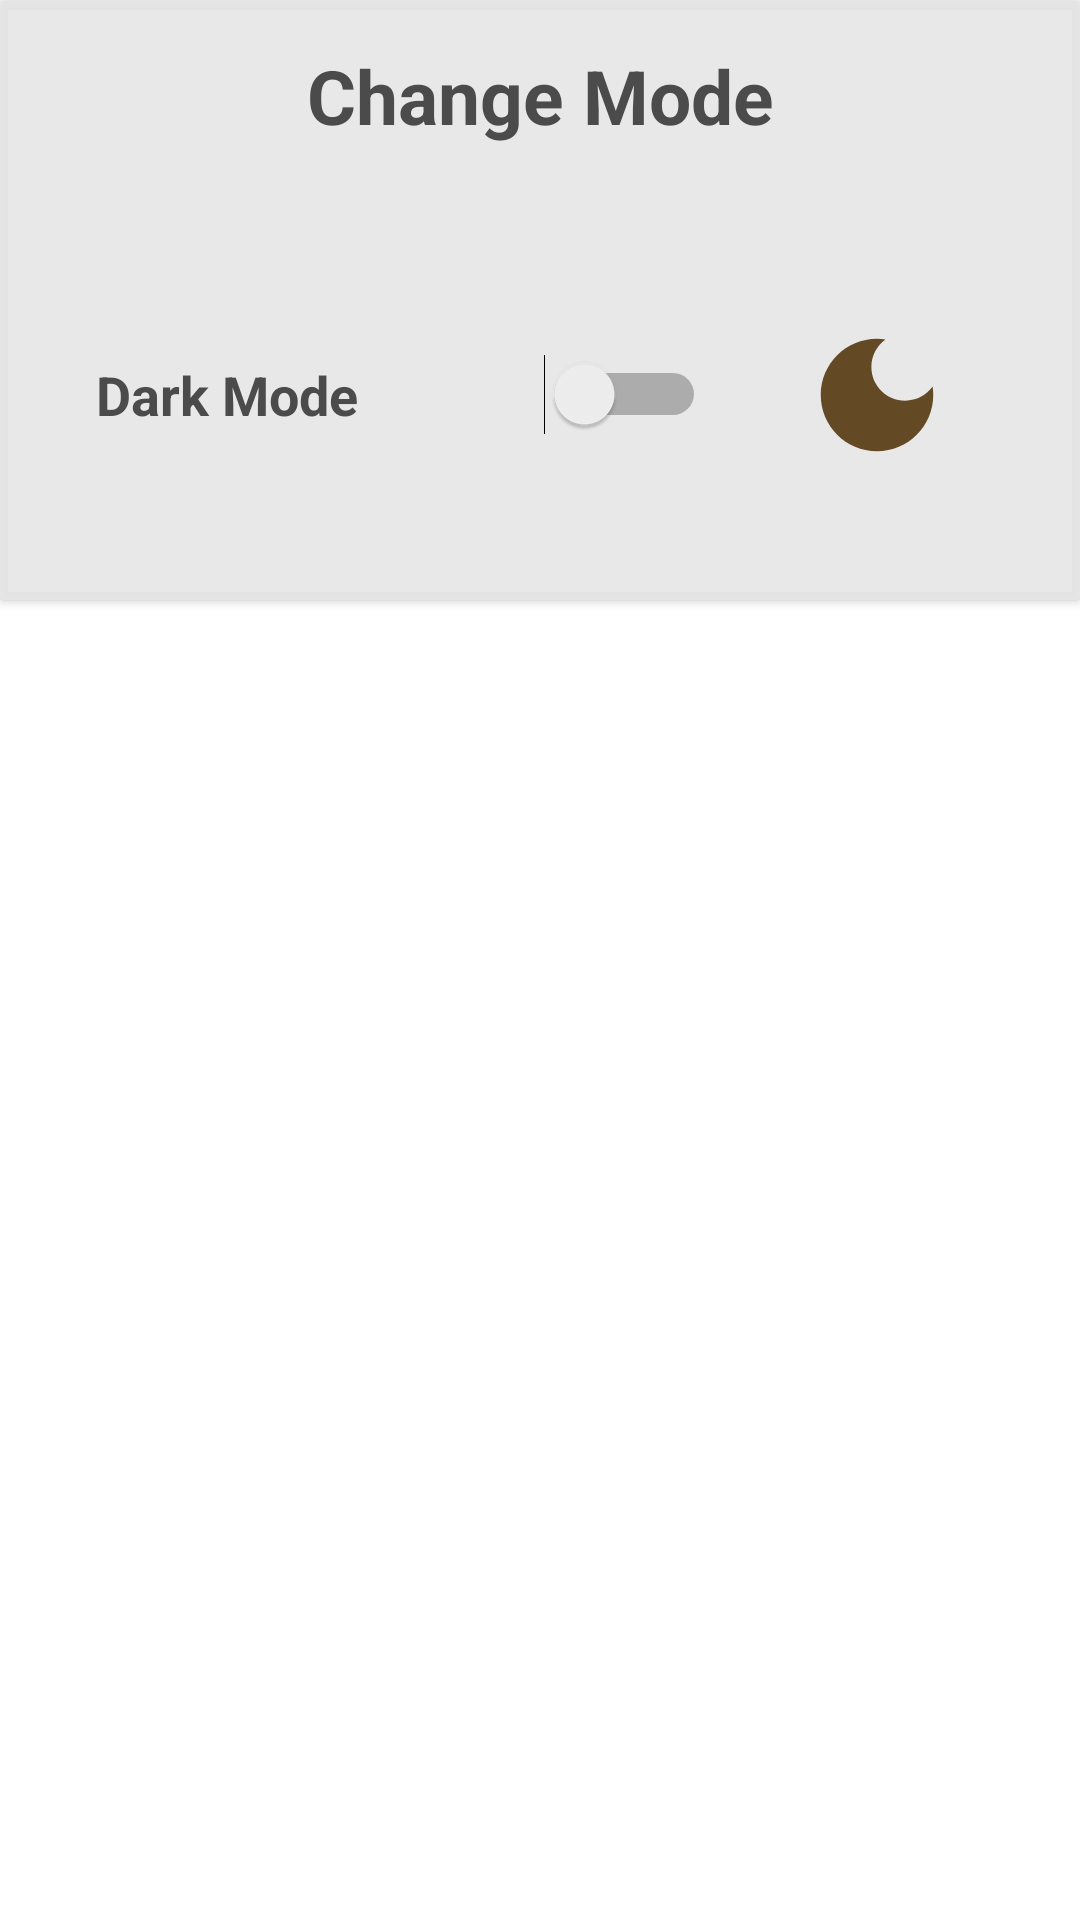

Android layout source for this screen:
<!-- AndroidManifest.xml: application theme Theme.ToDoApp -->
<!-- res/layout/fragment_bottom_sheet.xml -->
<?xml version="1.0" encoding="utf-8"?>
<LinearLayout
    xmlns:android="http://schemas.android.com/apk/res/android"
    xmlns:tools="http://schemas.android.com/tools"
    xmlns:app="http://schemas.android.com/apk/res-auto"
    android:layout_width="match_parent"
    android:layout_height="match_parent"
    android:background="?attr/backgroundColor"
    tools:context=".BottomSheetFragment">

<androidx.cardview.widget.CardView
    android:background="?attr/cardBackgroundColor"
    android:layout_width="match_parent"
    android:layout_height="200dp"
    app:cardBackgroundColor="?attr/cardBackgroundColor"
    tools:ignore="MissingConstraints">

  <androidx.constraintlayout.widget.ConstraintLayout
      android:layout_width="match_parent"
      android:layout_height="match_parent">

    <TextView
        android:id="@+id/change_mode"
        android:textColor="?attr/textColor"
        android:layout_width="match_parent"
        android:layout_height="match_parent"
        android:text="Change Mode"
        android:textAlignment="center"
        android:textSize="25sp"
        android:textStyle="bold"
        android:layout_marginTop="15dp"
        app:layout_constraintBottom_toBottomOf="parent"
        app:layout_constraintEnd_toEndOf="parent"
        app:layout_constraintHorizontal_bias="0.0"
        app:layout_constraintStart_toStartOf="parent"
        app:layout_constraintTop_toTopOf="parent"
        app:layout_constraintVertical_bias="0.0" />

    <TextView
        android:id="@+id/textView"
        android:layout_width="wrap_content"
        android:layout_height="wrap_content"
        android:textColor="?attr/textColor"
        android:layout_marginStart="32dp"
        android:text="Dark Mode"
        android:textStyle="bold"
        android:textSize="18sp"
        app:layout_constraintBottom_toBottomOf="parent"
        app:layout_constraintStart_toStartOf="parent"
        app:layout_constraintTop_toTopOf="parent"
        app:layout_constraintVertical_bias="0.68" />


    <Switch
        android:id="@+id/switch1"
        android:layout_width="100sp"
        android:layout_height="wrap_content"
        android:layout_marginStart="16dp"
        app:layout_constraintBottom_toBottomOf="@+id/textView"
        app:layout_constraintStart_toEndOf="@+id/textView"
        app:layout_constraintTop_toTopOf="@+id/textView"
        tools:ignore="UseSwitchCompatOrMaterialXml">

    </Switch>

    <ImageView
        android:id="@+id/imageView"
        android:layout_width="50sp"
        android:layout_height="50sp"
        android:layout_marginStart="32dp"
        android:src="@drawable/ic_dark_mode"
        app:layout_constraintBottom_toBottomOf="@+id/switch1"
        app:layout_constraintStart_toEndOf="@+id/switch1"
        app:layout_constraintTop_toTopOf="@+id/switch1" />


  </androidx.constraintlayout.widget.ConstraintLayout>

</androidx.cardview.widget.CardView>


</LinearLayout>
<!-- resources referenced by this layout -->
<resources>
  <!-- drawable ic_dark_mode (drawable) -->
  <vector android:height="24dp" android:tint="#634A25"
      android:viewportHeight="24" android:viewportWidth="24"
      android:width="24dp" xmlns:android="http://schemas.android.com/apk/res/android">
      <path android:fillColor="@android:color/white" android:pathData="M12,3c-4.97,0 -9,4.03 -9,9s4.03,9 9,9s9,-4.03 9,-9c0,-0.46 -0.04,-0.92 -0.1,-1.36c-0.98,1.37 -2.58,2.26 -4.4,2.26c-2.98,0 -5.4,-2.42 -5.4,-5.4c0,-1.81 0.89,-3.42 2.26,-4.4C12.92,3.04 12.46,3 12,3L12,3z"/>
  </vector>
  <style name="Theme.ToDoApp" parent="Theme.MaterialComponents.DayNight.DarkActionBar">
          
          <item name="colorPrimary">@color/green</item>
          <item name="colorPrimaryVariant">@color/purple_700</item>
          <item name="colorOnPrimary">@color/white</item>
          
          <item name="backgroundColor">@color/white</item>
          <item name="cardBackgroundColor">@color/light_gray</item>
          <item name="textColor">@color/dark_gray</item>
          <item name="buttonColor">@color/green</item>
          <item name="tintColor">@color/white</item>
          <item name="rowBackground">#FFFCFC</item>
          <item name="saveItemColor">@color/white</item>
          <item name="updateItemColor">@color/red</item>
          <item name="floatBtnColor">@color/green</item>
          
          <item name="android:statusBarColor">#02E391</item>
          <item name="android:navigationBarColor">#02E391</item>
  
  
      </style>
  <color name="green">#00C980</color>
  <color name="purple_700">#FF3700B3</color>
  <color name="white">#FFFFFFFF</color>
  <color name="light_gray">#E6E6E6E6</color>
  <color name="dark_gray">#4B4B4B</color>
  <color name="red">#FF4646</color>
</resources>
